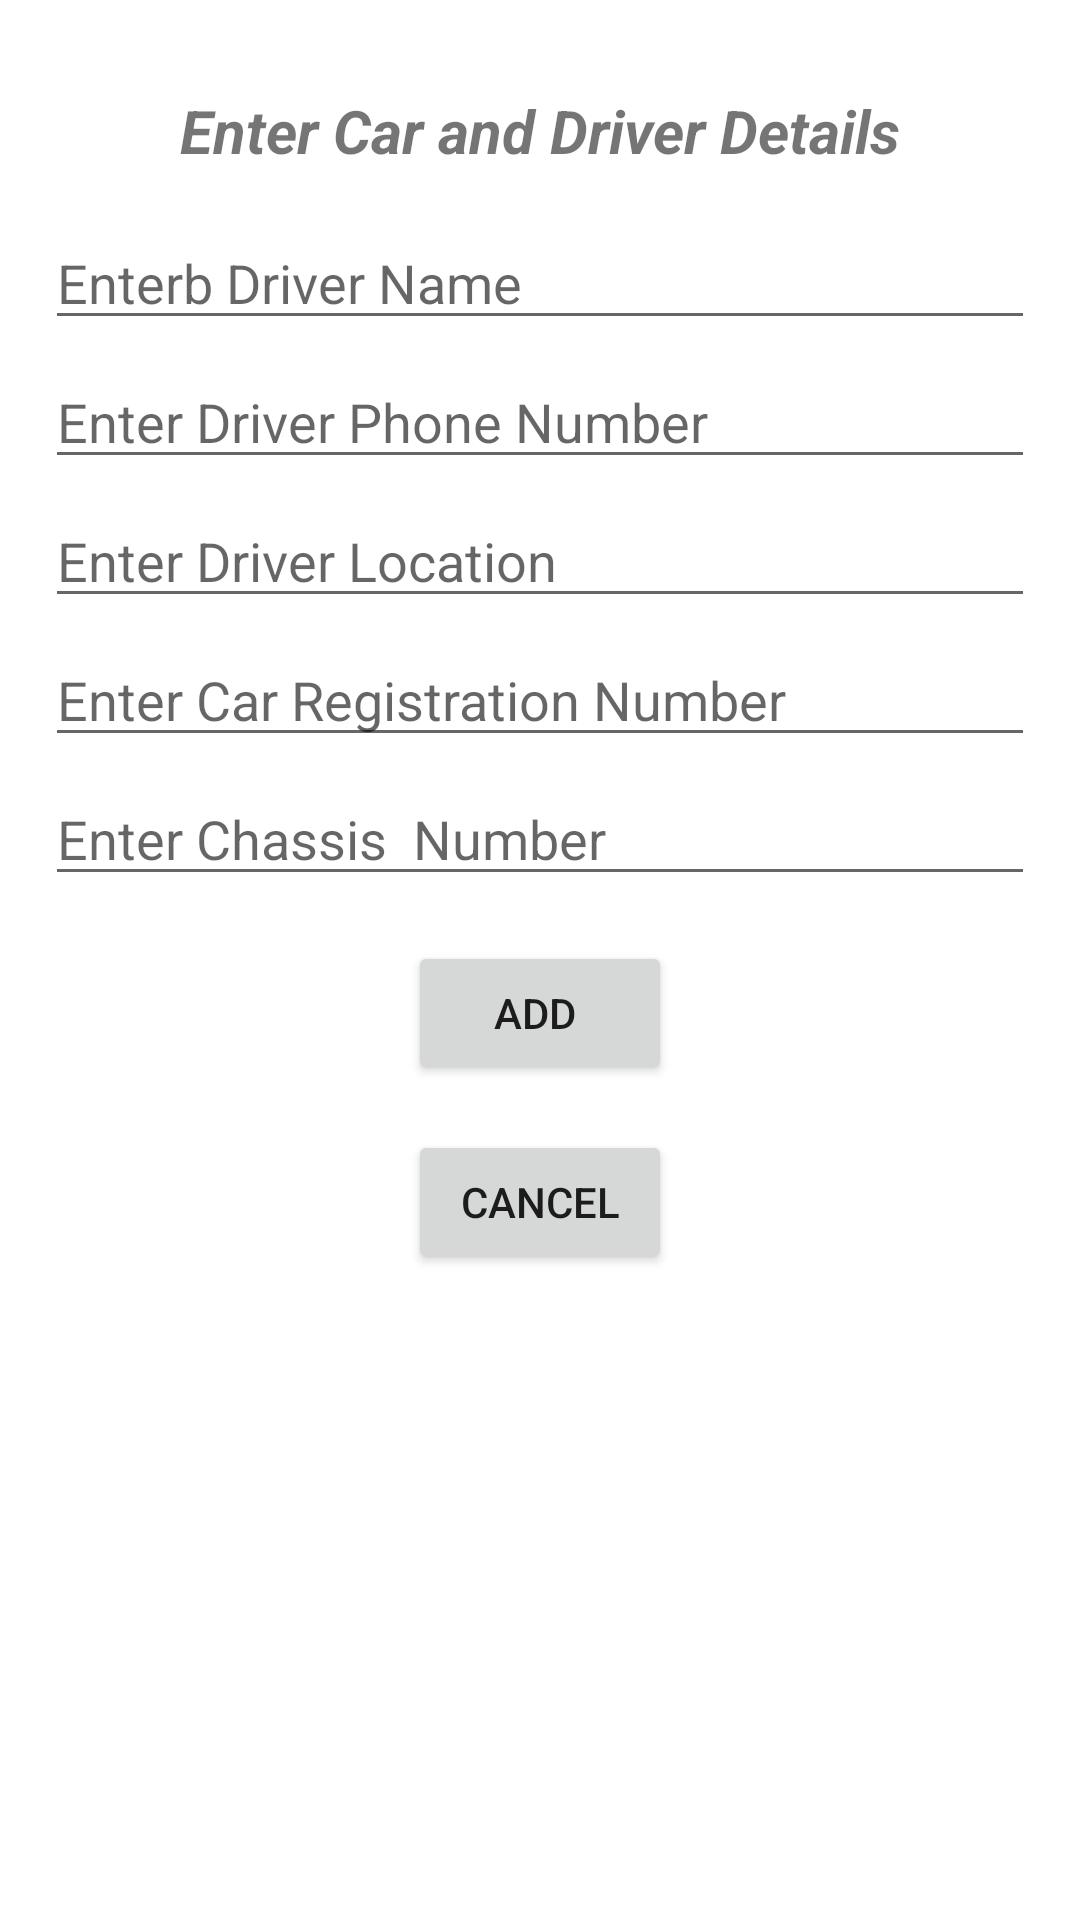

Produce the Android XML layout that renders to this screen, including the resource entries it uses.
<!-- AndroidManifest.xml: application theme Theme.RentalCarService -->
<!-- res/layout/activity_add_car_details.xml -->
<?xml version="1.0" encoding="utf-8"?>
<LinearLayout xmlns:android="http://schemas.android.com/apk/res/android"
    xmlns:app="http://schemas.android.com/apk/res-auto"
    xmlns:tools="http://schemas.android.com/tools"
    android:layout_width="match_parent"
    android:layout_height="match_parent"
    android:orientation="vertical"
    tools:context=".AddCarDetailsActivity">

    <TextView
        android:id="@+id/textView2"
        android:layout_width="wrap_content"
        android:layout_height="wrap_content"
        android:layout_gravity="center"
        android:layout_marginStart="15dp"
        android:layout_marginTop="30dp"
        android:layout_marginEnd="15dp"
        android:layout_marginBottom="10dp"
        android:text="Enter Car and Driver Details"
        android:textSize="20dp"
        android:textStyle="bold|italic" />

    <EditText
        android:id="@+id/etDriverName"
        android:layout_width="match_parent"
        android:layout_height="wrap_content"
        android:layout_marginStart="15dp"
        android:layout_marginTop="5dp"
        android:layout_marginEnd="15dp"
        android:ems="10"
        android:hint="Enterb Driver Name"
        android:inputType="textPersonName" />

    <EditText
        android:id="@+id/etDriverPhoneNumber"
        android:layout_width="match_parent"
        android:layout_height="wrap_content"
        android:layout_marginStart="15dp"
        android:layout_marginTop="5dp"
        android:layout_marginEnd="15dp"
        android:ems="10"
        android:hint="Enter Driver Phone Number"
        android:inputType="phone" />

    <EditText
        android:id="@+id/etDriverLocation"
        android:layout_width="match_parent"
        android:layout_height="wrap_content"
        android:layout_marginStart="15dp"
        android:layout_marginTop="5dp"
        android:layout_marginEnd="15dp"
        android:ems="10"
        android:hint="Enter Driver Location"
        android:inputType="textPersonName" />

    <EditText
        android:id="@+id/etCarRegistration"
        android:layout_width="match_parent"
        android:layout_height="wrap_content"
        android:layout_marginStart="15dp"
        android:layout_marginTop="5dp"
        android:layout_marginEnd="15dp"
        android:ems="10"
        android:hint="Enter Car Registration Number"
        android:inputType="textPersonName" />

    <EditText
        android:id="@+id/etChessisNumber"
        android:layout_width="match_parent"
        android:layout_height="wrap_content"
        android:layout_marginStart="15dp"
        android:layout_marginTop="5dp"
        android:layout_marginEnd="15dp"
        android:ems="10"
        android:hint="Enter Chassis  Number"
        android:inputType="textPersonName" />

    <Button
        android:id="@+id/btnAdd"
        android:layout_width="wrap_content"
        android:layout_height="wrap_content"
        android:layout_gravity="center"
        android:layout_marginStart="15dp"
        android:layout_marginTop="15dp"
        android:layout_marginEnd="15dp"
        android:text="Add "
        app:cornerRadius="20dp" />

    <Button
        android:id="@+id/btn_Cancel"
        android:layout_width="wrap_content"
        android:layout_height="wrap_content"
        android:layout_gravity="center"
        android:layout_marginStart="15dp"
        android:layout_marginTop="15dp"
        android:layout_marginEnd="15dp"
        android:text="Cancel"
        app:cornerRadius="20dp" />
</LinearLayout>
<!-- resources referenced by this layout -->
<resources>
  <style name="Theme.RentalCarService" parent="Theme.MaterialComponents.DayNight.NoActionBar">
          
          <item name="colorPrimary">@color/light_blue</item>
          <item name="colorPrimaryVariant">@color/purple_700</item>
          <item name="colorOnPrimary">@color/white</item>
          
          <item name="colorSecondary">@color/teal_200</item>
          <item name="colorSecondaryVariant">@color/teal_700</item>
          <item name="colorOnSecondary">@color/black</item>
          
          <item name="android:statusBarColor" tools:targetApi="l">?attr/colorPrimaryVariant</item>
          
      </style>
  <!-- not gathered from this repository: default colours our renderer supplied (Android Studio template values) -->
  <color name="purple_700">#FF3700B3</color>
  <color name="teal_200">#FF03DAC5</color>
  <color name="teal_700">#FF018786</color>
  <color name="black">#FF000000</color>
  <color name="white">#FFFFFFFF</color>
</resources>
